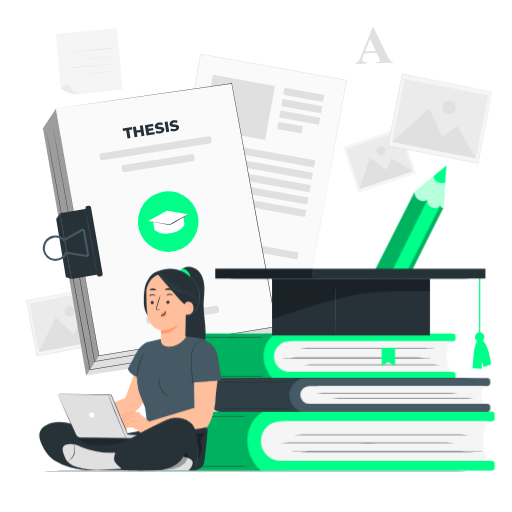
t = 0.00 s
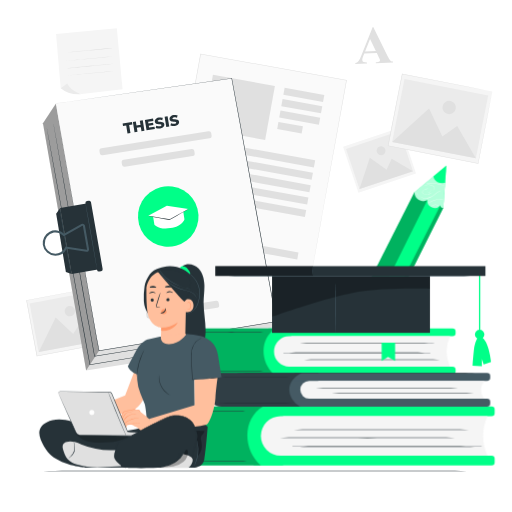
t = 0.38 s
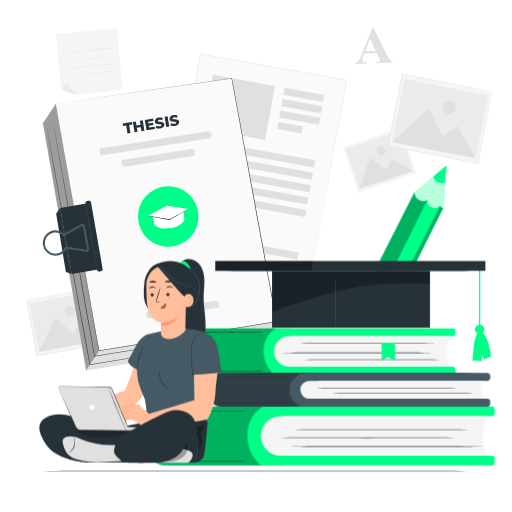
t = 1.13 s
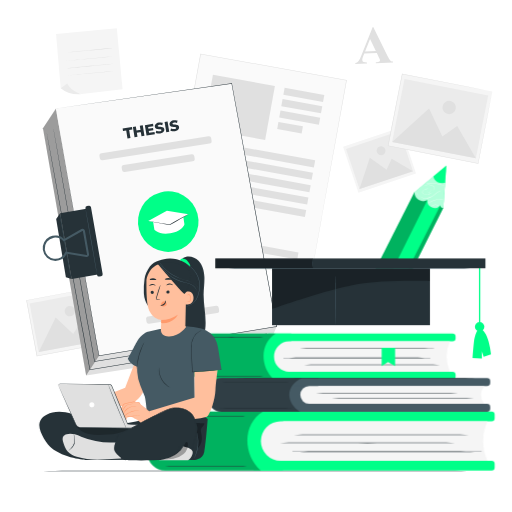
t = 1.50 s
t = 1.88 s: frame unchanged from t = 1.13 s, image omitted
t = 2.63 s: frame unchanged from t = 0.38 s, image omitted

The animated SVG that drew these frames (rendered in a browser with its animation timeline set to each time). Animation: 1 CSS @keyframes rule; one cycle of 3.00 s, repeats indefinitely.

<svg class="animated" id="freepik_stories-thesis" xmlns="http://www.w3.org/2000/svg" viewBox="0 0 500 500" version="1.1" xmlns:xlink="http://www.w3.org/1999/xlink" xmlns:svgjs="http://svgjs.com/svgjs"><style>svg#freepik_stories-thesis:not(.animated) .animable {opacity: 0;}svg#freepik_stories-thesis.animated #freepik--Thesis--inject-62 {animation: 1.5s Infinite  linear floating;animation-delay: 0s;}svg#freepik_stories-thesis.animated #freepik--Books--inject-62 {animation: 1.5s Infinite  linear floating;animation-delay: 0s;}svg#freepik_stories-thesis.animated #freepik--graduation-cap--inject-62 {animation: 3s Infinite  linear floating;animation-delay: 0s;}svg#freepik_stories-thesis.animated #freepik--Character--inject-62 {animation: 3s Infinite  linear floating;animation-delay: 0s;}            @keyframes floating {                0% {                    opacity: 1;                    transform: translateY(0px);                }                50% {                    transform: translateY(-10px);                }                100% {                    opacity: 1;                    transform: translateY(0px);                }            }        </style><g id="freepik--background-complete--inject-62" class="animable" style="transform-origin: 253.2px 187.16px;"><g id="ell0v24as8k3r"><rect x="30.42" y="286.45" width="69.22" height="55.34" style="fill: rgb(245, 245, 245); transform-origin: 65.03px 314.12px; transform: rotate(-10.6deg);" class="animable"></rect></g><path d="M94,280.56l-.33.08-1,.19-3.69.72-13.93,2.67L26,293.52l.19-.28c3,16.19,6.52,34.75,10.21,54.39h0l-.31-.22,68-12.68-.17.26c-3-16.38-5.52-29.95-7.27-39.46-.86-4.75-1.54-8.48-2-11-.23-1.27-.4-2.24-.52-2.92s-.17-1-.17-1,.08.32.2,1l.57,2.87c.49,2.55,1.2,6.26,2.11,11,1.81,9.53,4.39,23.14,7.51,39.56l.05.21-.22.05L36.14,348l-.26.05-.05-.27h0c-3.66-19.64-7.13-38.2-10.15-54.4l0-.23.24-.05L75.16,284l13.89-2.54,3.67-.66.93-.16Z" style="fill: rgb(224, 224, 224); transform-origin: 65.04px 314.305px;" id="el2ypu6o7svkw" class="animable"></path><g id="elnvbujd5wh1"><rect x="32.8" y="289.94" width="64.36" height="48.37" style="fill: rgb(235, 235, 235); transform-origin: 64.98px 314.125px; transform: rotate(-10.6deg);" class="animable"></rect></g><polygon points="37.8 343.82 54.37 310.13 71.51 326.06 78.95 314.44 101.06 331.99 37.8 343.82" style="fill: rgb(224, 224, 224); transform-origin: 69.43px 326.975px;" id="elhh6zv11wfde" class="animable"></polygon><path d="M73.19,302.87a5.07,5.07,0,1,1-5.92-4.05A5.07,5.07,0,0,1,73.19,302.87Z" style="fill: rgb(224, 224, 224); transform-origin: 68.2065px 303.803px;" id="el3poydvewgo6" class="animable"></path><g id="elufumzgzgvnf"><rect x="151.97" y="89.38" width="195.57" height="144.8" style="fill: rgb(250, 250, 250); transform-origin: 249.755px 161.78px; transform: rotate(-79.74deg);" class="animable"></rect></g><path d="M303.57,270.89s.05-.32.15-.92l.48-2.71c.42-2.38,1.05-5.9,1.86-10.47,1.65-9.16,4.05-22.54,7.09-39.48l25-138.9.2.28L195.9,52.92h0l.31-.22c-13,71.79-25.07,138.29-34.89,192.43l-.17-.25,103.53,18.86L293.41,269l7.56,1.4c1.71.31,2.6.49,2.6.49l-2.56-.44-7.53-1.34L264.75,264l-103.7-18.66-.21,0,0-.21c9.79-54.16,21.82-120.66,34.8-192.45l0-.26.27,0h0L338.45,78.21l.24.05,0,.23c-10.37,57-19.13,105.13-25.29,139l-7.2,39.4c-.84,4.55-1.48,8-1.92,10.42-.22,1.17-.38,2.06-.49,2.67Z" style="fill: rgb(224, 224, 224); transform-origin: 249.765px 161.655px;" id="el5escpdnk472" class="animable"></path><g id="eln8wst3c4huk"><rect x="202.69" y="78.04" width="61.48" height="53.56" style="fill: rgb(224, 224, 224); transform-origin: 233.43px 104.82px; transform: rotate(10.26deg);" class="animable"></rect></g><g id="elgfa534n459"><rect x="277.03" y="89.12" width="39.36" height="6.99" style="fill: rgb(224, 224, 224); transform-origin: 296.71px 92.615px; transform: rotate(10.26deg);" class="animable"></rect></g><g id="elrod28855yo"><rect x="195.71" y="146.52" width="112.34" height="6.99" style="fill: rgb(224, 224, 224); transform-origin: 251.88px 150.015px; transform: rotate(10.26deg);" class="animable"></rect></g><g id="eldt82dch1pi"><rect x="193.52" y="158.63" width="112.34" height="6.99" style="fill: rgb(224, 224, 224); transform-origin: 249.69px 162.125px; transform: rotate(10.26deg);" class="animable"></rect></g><g id="elcshh3nkwu5l"><rect x="191.33" y="170.73" width="112.34" height="6.99" style="fill: rgb(224, 224, 224); transform-origin: 247.5px 174.225px; transform: rotate(10.26deg);" class="animable"></rect></g><g id="eljzzu6id04lo"><rect x="189.13" y="182.84" width="112.34" height="6.99" style="fill: rgb(224, 224, 224); transform-origin: 245.3px 186.335px; transform: rotate(10.26deg);" class="animable"></rect></g><g id="el3xvscn8ijzc"><rect x="186.94" y="194.94" width="112.34" height="6.99" style="fill: rgb(224, 224, 224); transform-origin: 243.11px 198.435px; transform: rotate(10.26deg);" class="animable"></rect></g><g id="elg7qr909p4ni"><rect x="179.43" y="236.44" width="112.34" height="6.99" style="fill: rgb(224, 224, 224); transform-origin: 235.6px 239.935px; transform: rotate(10.26deg);" class="animable"></rect></g><g id="elw0ijko1s44"><rect x="185.16" y="202.53" width="61.67" height="6.99" style="fill: rgb(224, 224, 224); transform-origin: 215.995px 206.025px; transform: rotate(10.26deg);" class="animable"></rect></g><g id="elxsoxqzrwu1"><rect x="275.02" y="100.25" width="39.36" height="6.99" style="fill: rgb(224, 224, 224); transform-origin: 294.7px 103.745px; transform: rotate(10.26deg);" class="animable"></rect></g><g id="elj5mr6cq9whk"><rect x="273" y="111.38" width="39.36" height="6.99" style="fill: rgb(224, 224, 224); transform-origin: 292.68px 114.875px; transform: rotate(10.4077deg);" class="animable"></rect></g><g id="elkibptatv76q"><rect x="271.11" y="121.16" width="24.27" height="6.99" style="fill: rgb(224, 224, 224); transform-origin: 283.245px 124.655px; transform: rotate(10.26deg);" class="animable"></rect></g><path d="M368,51.76l-12.29.5-1.33,3.44a7.59,7.59,0,0,0-.6,2.83A2.32,2.32,0,0,0,355,60.64a10.09,10.09,0,0,0,3.44.47l0,1L347,62.53l0-1a5.17,5.17,0,0,0,3-1.68,20.43,20.43,0,0,0,2.77-5.36L364,26.27l.49,0,13.69,28q2,4,3.16,5a4,4,0,0,0,2.5.83l0,.94-16.83.68,0-.95.7,0a5.19,5.19,0,0,0,2.82-.68,1.34,1.34,0,0,0,.52-1.2,3.21,3.21,0,0,0-.19-.94c0-.15-.33-.79-.85-1.89Zm-.95-1.86-5.66-11.78-4.86,12.2Z" style="fill: rgb(224, 224, 224); transform-origin: 365.42px 44.4px;" id="eleycfekr1hhl" class="animable"></path><g id="elxwzz6eevcko"><rect x="341.04" y="132.61" width="59.26" height="47.38" style="fill: rgb(245, 245, 245); transform-origin: 370.67px 156.3px; transform: rotate(-18.47deg);" class="animable"></rect></g><g id="elejunbpiz6vq"><rect x="343.08" y="135.6" width="55.09" height="41.41" style="fill: rgb(235, 235, 235); transform-origin: 370.625px 156.305px; transform: rotate(-18.47deg);" class="animable"></rect></g><polygon points="351.06 184.67 361.16 154.16 377.56 165.66 382.5 154.93 403.31 167.22 351.06 184.67" style="fill: rgb(224, 224, 224); transform-origin: 377.185px 169.415px;" id="elzjuj9urv8ga" class="animable"></polygon><path d="M376.26,145.79a4.34,4.34,0,1,1-5.49-2.74A4.33,4.33,0,0,1,376.26,145.79Z" style="fill: rgb(224, 224, 224); transform-origin: 372.144px 147.165px;" id="elea0qcucf1j" class="animable"></path><g id="elfbsbcqtajha"><rect x="394.11" y="71.12" width="71.59" height="89.54" style="fill: rgb(245, 245, 245); transform-origin: 429.905px 115.89px; transform: rotate(-78.92deg);" class="animable"></rect></g><path d="M480.72,89.37l-.43-.07-1.24-.22-4.78-.91-18-3.46L392.8,72.4l.28-.19c-4.09,20.91-8.77,44.88-13.73,70.25h0l-.21-.32L467,159.41l-.26.17c4.19-21.14,7.66-38.67,10.09-50.92,1.23-6.13,2.19-10.94,2.85-14.23.33-1.64.58-2.89.76-3.76s.28-1.3.28-1.3-.07.43-.23,1.27-.39,2.1-.7,3.72c-.63,3.28-1.55,8.08-2.72,14.2-2.38,12.3-5.79,29.89-9.89,51.11l-.05.22-.21,0L379,142.68l-.26-.05.05-.26h0c5-25.36,9.69-49.33,13.79-70.24l.05-.24.23.05L456.47,84.5l17.92,3.58,4.73,1,1.2.25Z" style="fill: rgb(224, 224, 224); transform-origin: 429.73px 115.89px;" id="elwqr5e7jayvh" class="animable"></path><g id="el4upqwzngbgk"><rect x="398.56" y="74.26" width="62.57" height="83.25" style="fill: rgb(235, 235, 235); transform-origin: 429.845px 115.885px; transform: rotate(-78.92deg);" class="animable"></rect></g><polygon points="382.98 138.59 418.99 106.01 431.99 133.35 446.48 122.93 464.68 154.59 382.98 138.59" style="fill: rgb(224, 224, 224); transform-origin: 423.83px 130.3px;" id="el84xos6jbz14" class="animable"></polygon><path d="M445.09,106.26a6.56,6.56,0,1,1-5.18-7.69A6.55,6.55,0,0,1,445.09,106.26Z" style="fill: rgb(224, 224, 224); transform-origin: 438.651px 105.008px;" id="el8dobe5kxanc" class="animable"></path><polygon points="54.74 33.21 59.28 86.19 79.83 91.76 119.69 87.13 114.08 27.49 54.74 33.21" style="fill: rgb(245, 245, 245); transform-origin: 87.215px 59.625px;" id="elxmbor1qoulo" class="animable"></polygon><path d="M65.55,81.43l-6.26,4.76a22.73,22.73,0,0,0,8.17,4.54,32.74,32.74,0,0,0,12.37,1S70.34,90.12,65.55,81.43Z" style="fill: rgb(235, 235, 235); transform-origin: 69.56px 86.679px;" id="el9mrgdwcjiwc" class="animable"></path><path d="M109.28,47c0,.1-10.08,1.15-22.53,2.36s-22.57,2.11-22.58,2S74.25,50.18,86.71,49,109.27,46.87,109.28,47Z" style="fill: rgb(224, 224, 224); transform-origin: 86.725px 49.1786px;" id="elq9ix45hniy" class="animable"></path><path d="M109.87,55.12c0,.1-10.08,1.16-22.53,2.37s-22.57,2.1-22.58,2,10.08-1.16,22.54-2.37S109.86,55,109.87,55.12Z" style="fill: rgb(224, 224, 224); transform-origin: 87.315px 57.3035px;" id="eluzhy6lgp0oa" class="animable"></path><path d="M110.82,62.31c0,.1-10.08,1.16-22.53,2.36s-22.56,2.11-22.57,2,10.07-1.15,22.53-2.36S110.81,62.21,110.82,62.31Z" style="fill: rgb(224, 224, 224); transform-origin: 88.27px 64.4907px;" id="elfkfa70in4b4" class="animable"></path><path d="M111.45,69.26c0,.09-10.08,1.15-22.54,2.36s-22.56,2.11-22.57,2,10.08-1.16,22.54-2.36S111.44,69.16,111.45,69.26Z" style="fill: rgb(224, 224, 224); transform-origin: 88.895px 71.4408px;" id="el4r3wffv3u1o" class="animable"></path></g><g id="freepik--Floor--inject-62" class="animable" style="transform-origin: 249px 459.895px;"><path d="M484.39,459.9c0,.14-105.4.26-235.38.26s-235.4-.12-235.4-.26,105.37-.27,235.4-.27S484.39,459.75,484.39,459.9Z" style="fill: rgb(38, 50, 56); transform-origin: 249px 459.895px;" id="elrmqcc3rakei" class="animable"></path></g><g id="freepik--Thesis--inject-62" class="animable" style="transform-origin: 156.069px 224.035px;"><polygon points="41.94 125.35 84.1 366.77 261.88 338.86 270.12 318.95 222.02 95.72 55.38 105.66 41.94 125.35" style="fill: rgb(224, 224, 224); transform-origin: 156.03px 231.245px;" id="eljzsqfltt2x" class="animable"></polygon><g id="elej0l55dndyp"><polygon points="84.1 366.77 96.73 347.42 54.57 105.99 41.94 125.35 84.1 366.77" style="opacity: 0.3; transform-origin: 69.335px 236.38px;" class="animable"></polygon></g><polygon points="54.57 105.99 96.73 347.42 270.12 318.95 226.31 81.5 54.57 105.99" style="fill: rgb(250, 250, 250); transform-origin: 162.345px 214.46px;" id="elcv2am1vqj2e" class="animable"></polygon><path d="M54.57,106l171.71-24.7.21,0,0,.2C238.78,147.81,254,230,270.38,318.9l.05.27-.27.05-2.86.47-170.53,28-.24,0,0-.24C71.73,204.86,54.94,108.12,54.57,106c.37,2.13,17.36,98.83,42.4,241.38l-.28-.19,170.52-28,2.86-.47-.22.31c-16.38-88.91-31.52-171.1-43.75-237.46l.24.17Z" style="fill: rgb(38, 50, 56); transform-origin: 162.5px 214.495px;" id="elqzxn097dr6" class="animable"></path><g id="elffixqh2oom5"><circle cx="164.29" cy="216.42" r="29.55" style="fill: rgb(0, 255, 136); transform-origin: 164.29px 216.42px; transform: rotate(-82.43deg);" class="animable"></circle></g><path d="M150.74,224.18l-1.34-8.51L178.87,211l1.26,8s-1.8,6.88-13.72,8.76S150.74,224.18,150.74,224.18Z" style="fill: rgb(255, 255, 255); transform-origin: 164.765px 219.577px;" id="elvqctnkxz0il" class="animable"></path><polygon points="144.75 215.72 165.78 219.46 184.02 209.2 162.96 205.87 144.75 215.72" style="fill: rgb(255, 255, 255); transform-origin: 164.385px 212.665px;" id="eljeubisvn6e" class="animable"></polygon><g id="elngnv0xqjipp"><rect x="96.64" y="141.39" width="110.49" height="6.96" rx="2.35" style="fill: rgb(224, 224, 224); transform-origin: 151.885px 144.87px; transform: rotate(-8.98deg);" class="animable"></rect></g><g id="el5rnv05z2cyf"><rect x="118.57" y="155.76" width="71.79" height="6.96" rx="2.35" style="fill: rgb(224, 224, 224); transform-origin: 154.465px 159.24px; transform: rotate(-8.98deg);" class="animable"></rect></g><g id="elea8igge3zqv"><rect x="142.43" y="303.89" width="71.79" height="6.96" rx="2.35" style="fill: rgb(224, 224, 224); transform-origin: 178.325px 307.37px; transform: rotate(-8.98deg);" class="animable"></rect></g><path d="M261.19,325.66l-.84.16-2.48.43-9.59,1.6-35.61,5.84L92.37,353.24l-.26.05,0-.26c-1.68-9.55-3.45-19.55-5.25-29.74C77.18,268.54,68.46,219,62.15,183.11c-3.13-17.94-5.66-32.45-7.42-42.49-.86-5-1.53-8.91-2-11.56-.22-1.32-.39-2.32-.51-3s-.15-1-.15-1,.08.35.21,1,.31,1.69.55,3c.48,2.65,1.18,6.54,2.09,11.54,1.79,10,4.38,24.54,7.58,42.46,6.35,35.88,15.13,85.42,24.82,140.16,1.8,10.18,3.56,20.19,5.25,29.74l-.31-.22,120.34-19.38,35.63-5.68,9.6-1.51,2.49-.38Z" style="fill: rgb(38, 50, 56); transform-origin: 156.63px 239.175px;" id="el065fg93lcdce" class="animable"></path><path d="M248,334.74l-.79.16-2.34.41-9.06,1.54-33.68,5.62L87.83,361.39l-.26,0,0-.25L81,325.47c-9.79-54-18.65-102.85-25.07-138.23-3.18-17.68-5.76-32-7.54-41.9-.87-4.94-1.56-8.78-2-11.4-.22-1.29-.4-2.28-.51-3s-.16-1-.16-1,.08.33.21,1l.57,3c.48,2.61,1.2,6.44,2.12,11.37l7.7,41.87c6.46,35.38,15.38,84.23,25.23,138.2,2.22,12.23,4.4,24.2,6.49,35.71l-.3-.21,114.31-18.74,33.7-5.47,9.07-1.45,2.35-.36Z" style="fill: rgb(38, 50, 56); transform-origin: 146.86px 245.665px;" id="elijz7dseffw" class="animable"></path><polygon points="58.76 208.23 54.85 213.75 64.34 270.64 69.99 272.56 58.76 208.23" style="fill: rgb(38, 50, 56); transform-origin: 62.42px 240.395px;" id="el1wq464798f8k" class="animable"></polygon><g id="el8iiodxlz2v"><rect x="64.17" y="205.38" width="27.48" height="65.3" style="fill: rgb(38, 50, 56); transform-origin: 77.91px 238.03px; transform: rotate(-9.91deg);" class="animable"></rect></g><g id="elreksar94ig"><rect x="89.1" y="200.62" width="5.49" height="69.84" rx="1.85" style="fill: rgb(38, 50, 56); transform-origin: 91.845px 235.54px; transform: rotate(-9.9deg);" class="animable"></rect></g><path d="M54.08,254.77A12.42,12.42,0,0,1,41.82,244a12.4,12.4,0,0,1,20.79-10.69l16.9-9.6a2.32,2.32,0,0,1,3.43,1.62l4,22.89a2.31,2.31,0,0,1-2.65,2.69l-19.08-3a12.44,12.44,0,0,1-11.13,6.88Zm0-22.81a9.47,9.47,0,0,0-1.5.11,10.58,10.58,0,0,0-8.81,11.68,10.4,10.4,0,0,0,19.9,2.64l.3-.72L84.61,249a.28.28,0,0,0,.27-.09.31.31,0,0,0,.09-.27l-4-22.9a.32.32,0,0,0-.18-.23.32.32,0,0,0-.29,0L62.25,235.83l-.54-.57A10.43,10.43,0,0,0,54.11,232Z" style="fill: rgb(69, 90, 100); transform-origin: 64.3424px 239.099px;" id="el5taz451rgkc" class="animable"></path><path d="M94.68,267.75a3.53,3.53,0,0,1-.14-.64c-.09-.48-.2-1.09-.35-1.84-.3-1.67-.72-4-1.24-6.8-1-5.79-2.44-13.69-4-22.42s-2.89-16.65-3.89-22.46c-.47-2.82-.85-5.13-1.12-6.81-.12-.76-.21-1.38-.28-1.86a2.64,2.64,0,0,1-.06-.65,4.63,4.63,0,0,1,.16.63c.1.48.23,1.09.38,1.84.32,1.67.76,4,1.29,6.79,1.07,5.73,2.5,13.66,4,22.42s2.9,16.71,3.84,22.46c.48,2.88.84,5.21,1.08,6.82.11.81.21,1.43.25,1.87A2.66,2.66,0,0,1,94.68,267.75Z" style="fill: rgb(69, 90, 100); transform-origin: 89.1393px 236.01px;" id="elwtvsztaxi48" class="animable"></path><path d="M69.45,272.78a5.68,5.68,0,0,1-.14-.65c-.09-.47-.2-1.08-.34-1.84-.31-1.67-.73-4-1.25-6.79-1-5.8-2.44-13.7-4-22.43s-2.88-16.65-3.89-22.45c-.47-2.83-.85-5.14-1.12-6.81-.12-.77-.21-1.38-.28-1.86a2.71,2.71,0,0,1-.06-.66,3.68,3.68,0,0,1,.17.64c.09.48.22,1.09.37,1.84.32,1.67.76,4,1.29,6.78,1.07,5.74,2.5,13.66,4,22.43s2.9,16.7,3.85,22.45c.47,2.88.84,5.21,1.07,6.83.11.81.21,1.43.25,1.86A2.74,2.74,0,0,1,69.45,272.78Z" style="fill: rgb(69, 90, 100); transform-origin: 63.9093px 241.035px;" id="eluydrcgm22tp" class="animable"></path><path d="M184,209.2a10.26,10.26,0,0,1-1.38.89l-3.86,2.27c-3.28,1.9-7.83,4.49-12.87,7.33l-.09.05-.09,0-.21,0c-5.75-1-11-2-14.7-2.69l-4.45-.87a9.33,9.33,0,0,1-1.62-.4,12.11,12.11,0,0,1,1.66.19l4.47.71c3.78.62,9,1.52,14.74,2.54l.2,0-.18,0c5.05-2.83,9.63-5.37,13-7.19l3.95-2.12A8.63,8.63,0,0,1,184,209.2Z" style="fill: rgb(38, 50, 56); transform-origin: 164.365px 214.47px;" id="el261hpy1x9ts" class="animable"></path><text transform="matrix(0.99, -0.16, 0.16, 0.99, 121.26, 135.83)" style="font-size:14.684189796447754px;fill:#263238;font-family:Montserrat-ExtraBold, Montserrat;font-weight:800">THESIS</text></g><g id="freepik--Books--inject-62" class="animable" style="transform-origin: 313.485px 392.675px;"><path d="M199.18,325.79h85.26a0,0,0,0,1,0,0v44.74a0,0,0,0,1,0,0H199.18a17.65,17.65,0,0,1-17.65-17.65v-9.45a17.65,17.65,0,0,1,17.65-17.65Z" style="fill: rgb(0, 255, 136); transform-origin: 232.985px 348.155px;" id="elhhqdfnh1eeu" class="animable"></path><path d="M262.15,325.79H442a2.93,2.93,0,0,1,2.93,2.93v1.57a2.93,2.93,0,0,1-2.93,2.93H262.15a0,0,0,0,1,0,0v-7.43A0,0,0,0,1,262.15,325.79Z" style="fill: rgb(0, 255, 136); transform-origin: 353.54px 329.505px;" id="elaab04qqfihr" class="animable"></path><path d="M262.15,363.11H442a2.93,2.93,0,0,1,2.93,2.93v1.57a2.93,2.93,0,0,1-2.93,2.93H262.15a0,0,0,0,1,0,0v-7.43a0,0,0,0,1,0,0Z" style="fill: rgb(0, 255, 136); transform-origin: 353.54px 366.825px;" id="elkrov91n41rk" class="animable"></path><path d="M439.46,363.11H282.55a14.94,14.94,0,0,1-14.94-14.95h0a14.94,14.94,0,0,1,14.94-14.94H439.46A37,37,0,0,0,439.46,363.11Z" style="fill: rgb(245, 245, 245); transform-origin: 353.535px 348.165px;" id="elf0la4v8vrdq" class="animable"></path><g id="eluvfyut9mnyj"><path d="M267.61,370.54H199.53a18,18,0,0,1-18-18v-8.89a17.86,17.86,0,0,1,17.86-17.86h69.91C253.11,335.61,254.32,359.11,267.61,370.54Z" style="opacity: 0.3; transform-origin: 225.415px 348.165px;" class="animable"></path></g><path d="M420.4,349.55c0,.15-32.21.27-71.93.27s-71.93-.12-71.93-.27,32.2-.27,71.93-.27S420.4,349.4,420.4,349.55Z" style="fill: rgb(38, 50, 56); transform-origin: 348.47px 349.55px;" id="el8zfrou7t012" class="animable"></path><path d="M435.2,356.19c0,.15-32.21.27-71.93.27s-71.93-.12-71.93-.27,32.2-.26,71.93-.26S435.2,356.05,435.2,356.19Z" style="fill: rgb(38, 50, 56); transform-origin: 363.27px 356.195px;" id="elby8y8t0rp4" class="animable"></path><path d="M430.84,340.13c0,.15-32.21.27-71.93.27s-71.94-.12-71.94-.27,32.2-.27,71.94-.27S430.84,340,430.84,340.13Z" style="fill: rgb(38, 50, 56); transform-origin: 358.905px 340.13px;" id="el9lybq66a3n" class="animable"></path><path d="M259.73,367.4c0,.15-15.08.27-33.67.27s-33.67-.12-33.67-.27,15.07-.27,33.67-.27S259.73,367.25,259.73,367.4Z" style="fill: rgb(38, 50, 56); transform-origin: 226.06px 367.4px;" id="elb3h2720ww8" class="animable"></path><path d="M259.73,329.51c0,.15-15.08.27-33.67.27s-33.67-.12-33.67-.27,15.07-.27,33.67-.27S259.73,329.36,259.73,329.51Z" style="fill: rgb(38, 50, 56); transform-origin: 226.06px 329.51px;" id="elu7yt315t3th" class="animable"></path><path d="M161.54,401.94H276.43a0,0,0,0,1,0,0v57.62a0,0,0,0,1,0,0H161.54a17.65,17.65,0,0,1-17.65-17.65V419.59a17.65,17.65,0,0,1,17.65-17.65Z" style="fill: rgb(0, 255, 136); transform-origin: 210.16px 430.75px;" id="elxjv6gqew4a" class="animable"></path><path d="M247.72,401.94H480.15a2.93,2.93,0,0,1,2.93,2.93v3.71a2.93,2.93,0,0,1-2.93,2.93H247.72a0,0,0,0,1,0,0v-9.57A0,0,0,0,1,247.72,401.94Z" style="fill: rgb(0, 255, 136); transform-origin: 365.4px 406.725px;" id="elaad99l6yx5b" class="animable"></path><path d="M247.72,450H480.15a2.93,2.93,0,0,1,2.93,2.93v3.71a2.93,2.93,0,0,1-2.93,2.93H247.72a0,0,0,0,1,0,0V450A0,0,0,0,1,247.72,450Z" style="fill: rgb(0, 255, 136); transform-origin: 365.4px 454.785px;" id="elv2bqzhkubwf" class="animable"></path><path d="M476.06,450H274a19.25,19.25,0,0,1-19.24-19.25h0A19.24,19.24,0,0,1,274,411.51H476.06A47.59,47.59,0,0,0,476.06,450Z" style="fill: rgb(245, 245, 245); transform-origin: 365.41px 430.755px;" id="eliulkccf24tr" class="animable"></path><g id="elwdurws2nt7b"><path d="M254.74,459.56H161.31a17.41,17.41,0,0,1-17.41-17.42V420a18,18,0,0,1,18-18h95C236.07,414.58,237.63,444.85,254.74,459.56Z" style="opacity: 0.3; transform-origin: 200.4px 430.78px;" class="animable"></path></g><path d="M451.51,432.54c0,.15-41.48.27-92.63.27s-92.64-.12-92.64-.27,41.47-.27,92.64-.27S451.51,432.39,451.51,432.54Z" style="fill: rgb(38, 50, 56); transform-origin: 358.875px 432.54px;" id="elf4s4xjugj4m" class="animable"></path><path d="M470.58,441.09c0,.15-41.48.27-92.64.27s-92.64-.12-92.64-.27,41.47-.26,92.64-.26S470.58,441,470.58,441.09Z" style="fill: rgb(38, 50, 56); transform-origin: 377.94px 441.095px;" id="el3g3apdilgop" class="animable"></path><path d="M465,424.6c0,.15-41.47.27-92.63.27s-92.64-.12-92.64-.27,41.47-.27,92.64-.27S465,424.45,465,424.6Z" style="fill: rgb(38, 50, 56); transform-origin: 372.365px 424.6px;" id="elltuuhnvo01j" class="animable"></path><path d="M244.59,455.52c0,.15-19.41.27-43.36.27s-43.36-.12-43.36-.27,19.41-.26,43.36-.26S244.59,455.38,244.59,455.52Z" style="fill: rgb(38, 50, 56); transform-origin: 201.23px 455.525px;" id="elyhxmv35lz4b" class="animable"></path><path d="M244.59,406.73c0,.14-19.41.26-43.36.26s-43.36-.12-43.36-.26,19.41-.27,43.36-.27S244.59,406.58,244.59,406.73Z" style="fill: rgb(38, 50, 56); transform-origin: 201.23px 406.725px;" id="ell4x391c8arb" class="animable"></path><path d="M216.18,369.16h94.66a0,0,0,0,1,0,0v33a0,0,0,0,1,0,0H216.18a13,13,0,0,1-13-13v-7a13,13,0,0,1,13-13Z" style="fill: rgb(69, 90, 100); transform-origin: 257.01px 385.66px;" id="elouk9685klt" class="animable"></path><path d="M287.52,369.16H475.68a3.07,3.07,0,0,1,3.07,3.07v1.64a3.07,3.07,0,0,1-3.07,3.07H287.52a0,0,0,0,1,0,0v-7.77A0,0,0,0,1,287.52,369.16Z" style="fill: rgb(69, 90, 100); transform-origin: 383.135px 373.05px;" id="elfxkzovtq3q8" class="animable"></path><path d="M287.52,394.38H475.68a3.07,3.07,0,0,1,3.07,3.07v1.64a3.07,3.07,0,0,1-3.07,3.07H287.52a0,0,0,0,1,0,0v-7.77A0,0,0,0,1,287.52,394.38Z" style="fill: rgb(69, 90, 100); transform-origin: 383.135px 398.27px;" id="el577vfwlca3" class="animable"></path><path d="M473,394.38H302a8.73,8.73,0,0,1-8.73-8.72h0a8.73,8.73,0,0,1,8.73-8.73H473Q466.44,385.66,473,394.38Z" style="fill: rgb(245, 245, 245); transform-origin: 383.135px 385.655px;" id="eln7kzl06zfkg" class="animable"></path><g id="el7l1v2gdudbu"><path d="M293.22,402.15h-77a13.09,13.09,0,0,1-13.09-13.1v-6.52a13.36,13.36,0,0,1,13.36-13.37H295C278.05,376.4,279.32,393.73,293.22,402.15Z" style="opacity: 0.3; transform-origin: 249.065px 385.655px;" class="animable"></path></g><path d="M453.09,384.28c0,.15-33.7.27-75.26.27s-75.26-.12-75.26-.27,33.69-.26,75.26-.26S453.09,384.14,453.09,384.28Z" style="fill: rgb(38, 50, 56); transform-origin: 377.83px 384.285px;" id="elv17i44vyek" class="animable"></path><path d="M468.58,389c0,.15-33.7.27-75.26.27s-75.26-.12-75.26-.27,33.69-.27,75.26-.27S468.58,388.83,468.58,389Z" style="fill: rgb(38, 50, 56); transform-origin: 393.32px 389px;" id="elfhnpg8lv246" class="animable"></path><path d="M285,398.87c0,.15-15.77.27-35.23.27s-35.23-.12-35.23-.27,15.77-.27,35.23-.27S285,398.72,285,398.87Z" style="fill: rgb(38, 50, 56); transform-origin: 249.77px 398.87px;" id="el1ubiw3m96ti" class="animable"></path><path d="M285,373.05c0,.15-15.77.26-35.23.26s-35.23-.11-35.23-.26,15.77-.27,35.23-.27S285,372.9,285,373.05Z" style="fill: rgb(38, 50, 56); transform-origin: 249.77px 373.045px;" id="elgzwc918s16b" class="animable"></path><path d="M476.5,369.16c0,.15-57.87.27-129.23.27S218,369.31,218,369.16s57.85-.27,129.24-.27S476.5,369,476.5,369.16Z" style="fill: rgb(38, 50, 56); transform-origin: 347.25px 369.16px;" id="elmesavvo4bm" class="animable"></path><polygon points="372.73 339.64 372.73 357.56 378.94 353.58 385.86 357.56 385.86 339.64 372.73 339.64" style="fill: rgb(0, 255, 136); transform-origin: 379.295px 348.6px;" id="el3clvvte78so" class="animable"></polygon></g><g id="freepik--Pencil--inject-62" class="animable" style="transform-origin: 396.425px 228.46px;"><polygon points="435.84 161.77 404.57 187.82 357.01 281.78 386.66 295.18 432.92 203.03 435.84 161.77" style="fill: rgb(0, 255, 136); transform-origin: 396.425px 228.475px;" id="elqtrgxbpokli" class="animable"></polygon><g id="el343mlywk0xt"><g style="opacity: 0.7; transform-origin: 420.265px 182.421px;" class="animable"><path d="M432.92,203a2.42,2.42,0,0,1-3-2.42,7.24,7.24,0,0,1-12.72-5.13,8.44,8.44,0,0,1-12.43-7.86l31-25.85Z" style="fill: rgb(255, 255, 255); transform-origin: 420.265px 182.421px;" id="elvvr2yke9sig" class="animable"></path></g></g><path d="M423.26,172.25s.48,7.78,11.38,6.42l1.2-16.9Z" style="fill: rgb(0, 255, 136); transform-origin: 429.55px 170.3px;" id="elbti63iqr8pj" class="animable"></path><g id="eluc897v2yzd"><path d="M417.24,195.48l-45.85,92.29-14.38-6,47.56-94,.24-.2a8.15,8.15,0,0,0,.64,3.66,8.87,8.87,0,0,0,3.08,3.76,8.32,8.32,0,0,0,5.69,1.39A8.69,8.69,0,0,0,417.24,195.48Z" style="opacity: 0.3; transform-origin: 387.125px 237.67px;" class="animable"></path></g><g id="elxrfe45gmxcc"><path d="M430,200.61l-47.1,92.85,3.8,1.72L432.92,203a2.57,2.57,0,0,1-2.93-1.82A2.91,2.91,0,0,1,430,200.61Z" style="opacity: 0.3; transform-origin: 407.91px 247.895px;" class="animable"></path></g><path d="M417,186.52a.67.67,0,0,0-.16.41.88.88,0,0,0,.8.87,3.33,3.33,0,0,0,2-.56,2.11,2.11,0,0,0,.85-.94,1.39,1.39,0,0,0-.09-1.34,1.86,1.86,0,0,0-1.36-.69,6,6,0,0,0-1.73.1,9.35,9.35,0,0,0-3.57,1.39,2.38,2.38,0,0,0-1.1,1.63,2.13,2.13,0,0,0,.87,1.81,5.68,5.68,0,0,0,4.38.54A8.06,8.06,0,0,0,424,184a2.09,2.09,0,0,0-.46-1.8,3.81,3.81,0,0,0-1.54-1,11,11,0,0,0-3.29-.66,12.21,12.21,0,0,0-4.82.72c-.54.2-1,.39-1.23.52s-.42.2-.42.2a8.93,8.93,0,0,1,1.62-.81,12.13,12.13,0,0,1,4.85-.79,11.11,11.11,0,0,1,3.36.64,4,4,0,0,1,1.62,1.05,2.32,2.32,0,0,1,.52,2,8.35,8.35,0,0,1-8.64,6.09,4.16,4.16,0,0,1-2.19-.76,2.32,2.32,0,0,1-1-2,2.6,2.6,0,0,1,1.2-1.78,9.52,9.52,0,0,1,3.66-1.41,6.37,6.37,0,0,1,1.79-.08,2,2,0,0,1,1.46.77,1.56,1.56,0,0,1,.09,1.49,2.25,2.25,0,0,1-.91,1,3.37,3.37,0,0,1-2.05.53.93.93,0,0,1-.84-.95C416.83,186.6,417,186.51,417,186.52Z" style="fill: rgb(255, 255, 255); transform-origin: 418.25px 185.275px;" id="elt63s5epcsu" class="animable"></path><path d="M433.78,186s-.46-.07-1.28,0a8.92,8.92,0,0,0-3.36.9,22.78,22.78,0,0,0-4.32,2.88,19.41,19.41,0,0,1-5.44,3.38,11,11,0,0,1-6.36.24,10.72,10.72,0,0,1-4.57-2.52A10.59,10.59,0,0,1,406.3,188a7.26,7.26,0,0,1-.52-1.18,2.23,2.23,0,0,1,.15.29c.09.2.24.49.44.85a11.31,11.31,0,0,0,2.19,2.71,10.68,10.68,0,0,0,4.51,2.44,11,11,0,0,0,6.24-.26,19.49,19.49,0,0,0,5.38-3.32,21.65,21.65,0,0,1,4.38-2.86,8.52,8.52,0,0,1,3.42-.85A5.12,5.12,0,0,1,433.78,186Z" style="fill: rgb(255, 255, 255); transform-origin: 419.78px 189.789px;" id="elpnxn8z0lfr9" class="animable"></path><path d="M433.6,195.37a3.39,3.39,0,0,0-2.15-1,19.05,19.05,0,0,0-5.83.86,32.43,32.43,0,0,0-5.56,2.06c-.69.33-1.23.62-1.61.81a3.44,3.44,0,0,1-.59.3,4.67,4.67,0,0,1,.55-.37c.36-.22.9-.54,1.58-.88a28.31,28.31,0,0,1,5.57-2.14,27.83,27.83,0,0,1,3.22-.68,9.65,9.65,0,0,1,2.69-.11,3.3,3.3,0,0,1,1.68.68A2.26,2.26,0,0,1,433.6,195.37Z" style="fill: rgb(255, 255, 255); transform-origin: 425.73px 196.286px;" id="elepvqctpddl" class="animable"></path><path d="M420.62,202a6.51,6.51,0,0,1,1-.85,7.54,7.54,0,0,1,3-1.32,3.73,3.73,0,0,1,3.11.77,2.76,2.76,0,0,1,.63.77,1,1,0,0,1,.12.34,4.35,4.35,0,0,0-.85-1,3.72,3.72,0,0,0-3-.67,8.14,8.14,0,0,0-2.91,1.24A11.3,11.3,0,0,1,420.62,202Z" style="fill: rgb(255, 255, 255); transform-origin: 424.55px 200.877px;" id="el8u82j6tvlcp" class="animable"></path><path d="M434.6,180.35a.83.83,0,0,1-.15.13c-.1.07-.25.18-.46.31a2.26,2.26,0,0,1-.81.36,2.54,2.54,0,0,1-1.18-.07c-.85-.19-1.8-.62-2.87-1a22.3,22.3,0,0,0-3.56-.89,43.61,43.61,0,0,0-6.69-.45h-2a3.71,3.71,0,0,1-.75,0l.75-.06,2-.07a37.66,37.66,0,0,1,6.72.39,19.91,19.91,0,0,1,3.6.92c1.08.38,2,.82,2.84,1a2.18,2.18,0,0,0,1.91-.21A7.48,7.48,0,0,1,434.6,180.35Z" style="fill: rgb(255, 255, 255); transform-origin: 425.365px 179.89px;" id="eljhyc8l1z1f" class="animable"></path></g><g id="freepik--graduation-cap--inject-62" class="animable" style="transform-origin: 344.835px 311.225px;"><path d="M467.74,265.27v81.91a.65.65,0,0,0,1.29,0V265.27a.65.65,0,0,0-1.29,0Z" style="fill: rgb(0, 255, 136); transform-origin: 468.385px 306.225px;" id="elyljlarvaes8" class="animable"></path><path d="M473,329.13a4.62,4.62,0,1,1-4.62-4.62A4.62,4.62,0,0,1,473,329.13Z" style="fill: rgb(0, 255, 136); transform-origin: 468.38px 329.13px;" id="elxmliha897hh" class="animable"></path><path d="M467.1,331.52s-3.37,3.37-4.38,13.24-1.23,14.8-1.23,14.8l9.08.56v-7.06c0,.33,1.8,5.27,1.8,5.27l7.18-2.36S477,329.73,467.1,331.52Z" style="fill: rgb(0, 255, 136); transform-origin: 470.52px 345.776px;" id="eld0swx0wsoy" class="animable"></path><rect x="265.67" y="271.97" width="154.2" height="55.59" style="fill: rgb(38, 50, 56); transform-origin: 342.77px 299.765px;" id="elxg93rin2e8b" class="animable"></rect><rect x="210.28" y="262.41" width="263.75" height="9.57" style="fill: rgb(38, 50, 56); transform-origin: 342.155px 267.195px;" id="eltn53ck59txi" class="animable"></rect><g id="elhhecv288mse"><path d="M265.67,311.79s46.84-16.8,77.1-23,77.1-4.14,77.1-4.14V272H265.67Z" style="opacity: 0.3; transform-origin: 342.77px 291.895px;" class="animable"></path></g><g id="elwqesrsewy5g"><rect x="210.28" y="262.41" width="95.4" height="9.57" style="opacity: 0.3; transform-origin: 257.98px 267.195px;" class="animable"></rect></g><path d="M472.12,272c0,.15-58.65.27-131,.27s-131-.12-131-.27,58.63-.26,131-.26S472.12,271.83,472.12,272Z" style="fill: rgb(69, 90, 100); transform-origin: 341.12px 272.005px;" id="elr6mcqtmwd3" class="animable"></path><path d="M305.53,272.05a43.88,43.88,0,0,1,0-9.72,45.55,45.55,0,0,1,0,9.72Z" style="fill: rgb(69, 90, 100); transform-origin: 305.525px 267.19px;" id="elccqe6eegmf" class="animable"></path><path d="M327.52,327.57c-.14,0-.26-10.85-.26-24.23s.12-24.22.26-24.22.27,10.84.27,24.22S327.67,327.57,327.52,327.57Z" style="fill: rgb(69, 90, 100); transform-origin: 327.525px 303.345px;" id="elrqil0w8xfwj" class="animable"></path></g><g id="freepik--Character--inject-62" class="animable" style="transform-origin: 127.317px 360.152px;"><path d="M104.45,395.84l17.73-7.16,13.54-35.37,18.05,9.3s-1.74,3.49-5.47,12.14c-1.45,3.33-6.22,12.64-8.16,17.17a23.86,23.86,0,0,1-21.27,14.45l-16.64.43Z" style="fill: rgb(255, 191, 157); transform-origin: 128px 380.055px;" id="el6vxti83lort" class="animable"></path><path d="M95.64,389,93,386.18a3,3,0,0,0-1.73-.49l-8.48.26a5.3,5.3,0,0,0-3.93,2.38l-3.09,5.25s-2.07,3.59-1.81,4.47a1.55,1.55,0,0,0,1.79,1.05s.3,1.66.85,2a2.64,2.64,0,0,0,2.07.13,1.73,1.73,0,0,0,1.67,1,2.57,2.57,0,0,0,.44-.08c1-.31,1.46-2.26,1.46-2.26l4.3-.79s6.18,4.13,8.36,6.83,7.88.64,7.88.64l2.13-10.2Z" style="fill: rgb(255, 191, 157); transform-origin: 89.4237px 396.505px;" id="elknhl6s4xr1" class="animable"></path><path d="M89.39,390.21a7,7,0,0,1-1.86.31c-1.17.13-2.82.18-4.69.42l.2-.15a17,17,0,0,1-1.1,2,22.82,22.82,0,0,1-4.08,4.83,7.83,7.83,0,0,1-2.13,1.52c0-.07.75-.67,1.87-1.8a28.14,28.14,0,0,0,3.89-4.83c.41-.67.78-1.33,1.09-2l.06-.13.14,0c1.91-.21,3.56-.19,4.73-.23A9.08,9.08,0,0,1,89.39,390.21Z" style="fill: rgb(255, 154, 108); transform-origin: 82.56px 394.633px;" id="elj36gwdp6j2" class="animable"></path><path d="M89.58,394.26a4.22,4.22,0,0,1-1.6.42,12.19,12.19,0,0,1-4.15-.14l.31-.17a16,16,0,0,1-.62,1.54,13.29,13.29,0,0,1-3.19,4.19,5.42,5.42,0,0,1-1.82,1.19,20.12,20.12,0,0,1,1.56-1.47,14.85,14.85,0,0,0,3-4.15,13.89,13.89,0,0,0,.61-1.47l.08-.22.22,0A20.84,20.84,0,0,0,89.58,394.26Z" style="fill: rgb(255, 154, 108); transform-origin: 84.045px 397.635px;" id="elign9ne1u4d" class="animable"></path><path d="M100.36,396.35l-7.57-3.52a8.13,8.13,0,0,0-3.3-1A7.87,7.87,0,0,0,86,393l-4.08,2.1c-.22.12-.46.26-.53.49s.12.63.35.86a6,6,0,0,0,7.88.32,16.19,16.19,0,0,0,2.55,5,5.54,5.54,0,0,0,5,2.13" style="fill: rgb(255, 191, 157); transform-origin: 90.8676px 397.882px;" id="elcrt4l8310rs" class="animable"></path><path d="M97.15,404a.63.63,0,0,1-.2.06,2.75,2.75,0,0,1-.62.08,4.85,4.85,0,0,1-2.28-.56,7.14,7.14,0,0,1-2.68-2.44,19.91,19.91,0,0,1-2-4.22l.38.09a6,6,0,0,1-4.41,1.38,6.27,6.27,0,0,1-2.46-.69,5.71,5.71,0,0,1-1.09-.75,3.33,3.33,0,0,1-.49-.5,1,1,0,0,1-.21-.83.9.9,0,0,1,.45-.56c.18-.11.33-.18.49-.27l.94-.48,1.85-1a16.77,16.77,0,0,1,3.65-1.59,5.6,5.6,0,0,1,3.59.55c1,.46,2,.92,2.8,1.33l4,2a10.92,10.92,0,0,1,1.45.79,9.92,9.92,0,0,1-1.54-.6l-4.1-1.81-2.82-1.26a5.11,5.11,0,0,0-3.3-.47,16.58,16.58,0,0,0-3.52,1.57l-1.84,1-.94.49c-.32.16-.66.32-.68.48s.23.55.54.8a5.12,5.12,0,0,0,1,.68,5.86,5.86,0,0,0,2.25.64,5.59,5.59,0,0,0,4.06-1.22l.26-.22.11.32a20.52,20.52,0,0,0,1.87,4.17,7,7,0,0,0,2.48,2.41A5.48,5.48,0,0,0,97.15,404Z" style="fill: rgb(255, 154, 108); transform-origin: 90.6906px 397.886px;" id="elgmdkegkc0q" class="animable"></path><path d="M198.8,297.27c.07-5.68,1-11.34.74-17s-1.71-11.59-5.67-15.66S183,259,178.4,262.25l-1,4.84c1.82,21.9,1.58,44.15,3.4,66.05.24,2.88,2.57,5.49,3.88,8.06s3.94,4.7,6.82,4.52c3.77-.23,6.24-4.05,7.41-7.65C203.21,325.06,198.63,311,198.8,297.27Z" style="fill: rgb(38, 50, 56); transform-origin: 189.078px 303.113px;" id="elgdlahpauat9" class="animable"></path><path d="M185.14,267.82a16,16,0,0,0-2.89-3.91,5.41,5.41,0,0,0-4.47-1.5,2.25,2.25,0,0,0-1.77,1.3c-.25.72.29,1.69,1.05,1.62l.16.14q2.55,2.26,5.19,4.41a4.4,4.4,0,0,0,1.45.9,1.53,1.53,0,0,0,1.59-.34C186.08,269.74,185.62,268.63,185.14,267.82Z" style="fill: rgb(0, 255, 136); transform-origin: 180.852px 266.619px;" id="elpeay0934fzb" class="animable"></path><path d="M188.35,273.4c-5.66-6.92-13.26-10.91-22.2-11-5-.09-7.13,1-10.76,1.94a16,16,0,0,0-9.08,6c-2.57,3.65-4.73,7.74-5.22,12.19a74.25,74.25,0,0,0-.65,13.73,25,25,0,0,0,4.28,12.89l11.64,2c6.43.22,12.95.43,19.22-1s12.35-4.84,15.7-10.33C195.94,292.14,194,280.31,188.35,273.4Z" style="fill: rgb(38, 50, 56); transform-origin: 167.128px 286.851px;" id="el9kjyy6989hm" class="animable"></path><path d="M178,273.32l-15.52-6.17-4.06.47c-9.12,0-15.42,10.1-15.48,17.48-.06,8.22.18,18.24,1.48,24.29,2.63,12.17,13,13.18,13,13.18s-.21,6.49-.29,10.57l23.77-1.71,1.19-53.94A4.32,4.32,0,0,0,178,273.32Z" style="fill: rgb(255, 191, 157); transform-origin: 162.511px 300.145px;" id="el49w3xnl7fx" class="animable"></path><path d="M162.67,306.54a2.58,2.58,0,0,0-.9-1.59,2.65,2.65,0,0,0-3.21-.19,3.56,3.56,0,0,0-1.35,3.33h0a3.23,3.23,0,0,0,2.31,1.34,3.09,3.09,0,0,0,.43,0,2.83,2.83,0,0,0,2-.77A2.58,2.58,0,0,0,162.67,306.54Z" style="fill: rgb(255, 154, 108); transform-origin: 159.931px 306.873px;" id="el4b4f78rxd5j" class="animable"></path><path d="M147.05,295.49a1.57,1.57,0,0,0,1.6,1.51,1.52,1.52,0,0,0,1.55-1.51,1.59,1.59,0,0,0-1.61-1.51A1.51,1.51,0,0,0,147.05,295.49Z" style="fill: rgb(38, 50, 56); transform-origin: 148.625px 295.49px;" id="elg0fma0f9vv" class="animable"></path><path d="M145.72,289.21c.2.19,1.35-.75,3-.84s3,.69,3.16.47-.14-.46-.7-.82a4.32,4.32,0,0,0-2.54-.63,4.16,4.16,0,0,0-2.41.92C145.77,288.74,145.61,289.12,145.72,289.21Z" style="fill: rgb(38, 50, 56); transform-origin: 148.805px 288.308px;" id="elg04mkfd5v8r" class="animable"></path><path d="M156.6,302.5a10.67,10.67,0,0,0-2.78-.35c-.43,0-.85-.08-.94-.38a2.28,2.28,0,0,1,.22-1.29c.35-1.07.72-2.19,1.1-3.37,1.52-4.78,2.6-8.71,2.4-8.77s-1.58,3.77-3.1,8.56l-1,3.38a2.47,2.47,0,0,0-.13,1.71,1.06,1.06,0,0,0,.74.59,2.86,2.86,0,0,0,.74.06A11.7,11.7,0,0,0,156.6,302.5Z" style="fill: rgb(38, 50, 56); transform-origin: 154.449px 295.503px;" id="eluglfoz9e5kc" class="animable"></path><path d="M157.4,322.56a31.26,31.26,0,0,0,16.2-5.29s-3.91,8.75-16.26,8.28Z" style="fill: rgb(255, 154, 108); transform-origin: 165.47px 321.419px;" id="el9g1lu3jqw7b" class="animable"></path><path d="M161.65,303.39c-.27,0-.18,1.84-1.68,3.23s-3.47,1.3-3.47,1.56.46.33,1.28.31a4.57,4.57,0,0,0,2.91-1.2,4,4,0,0,0,1.29-2.7C162,303.82,161.78,303.38,161.65,303.39Z" style="fill: rgb(38, 50, 56); transform-origin: 159.241px 305.942px;" id="el74ovjlrqkdr" class="animable"></path><path d="M146.29,283.28c.31.39,1.59.05,3.11.09s2.8.37,3.12,0c.14-.19-.05-.58-.6-1a4.52,4.52,0,0,0-2.5-.73,4.61,4.61,0,0,0-2.52.67C146.35,282.69,146.16,283.08,146.29,283.28Z" style="fill: rgb(38, 50, 56); transform-origin: 149.407px 282.591px;" id="elrgbn778m5t" class="animable"></path><path d="M165.54,295.07a1.58,1.58,0,0,1-1.5,1.61,1.51,1.51,0,0,1-1.65-1.39,1.59,1.59,0,0,1,1.49-1.62A1.52,1.52,0,0,1,165.54,295.07Z" style="fill: rgb(38, 50, 56); transform-origin: 163.965px 295.175px;" id="elar6l3rpwlqq" class="animable"></path><path d="M168.64,288.55c-.19.21-1.4-.65-3.1-.62s-2.92.91-3.11.7.1-.46.64-.87a4.29,4.29,0,0,1,2.48-.81,4.14,4.14,0,0,1,2.47.75C168.55,288.09,168.74,288.46,168.64,288.55Z" style="fill: rgb(38, 50, 56); transform-origin: 165.519px 287.806px;" id="elyryv4qmeioj" class="animable"></path><path d="M167.62,283.13c-.32.39-1.64,0-3.21,0s-2.91.31-3.22-.09c-.14-.19.07-.58.64-1a4.9,4.9,0,0,1,2.61-.67,4.7,4.7,0,0,1,2.57.73C167.58,282.54,167.77,282.94,167.62,283.13Z" style="fill: rgb(38, 50, 56); transform-origin: 164.409px 282.336px;" id="elu749yhk3ugg" class="animable"></path><path d="M180,298.11c0-.91.89-3.12,1.79-3.31,2.39-.51,6.74-.56,7.12,5.56.52,8.37-8,7.16-8,6.92S180.15,301.27,180,298.11Z" style="fill: rgb(255, 191, 157); transform-origin: 184.466px 301.035px;" id="elcy9c8qzerw" class="animable"></path><path d="M183,304.08s.15.1.4.19a1.46,1.46,0,0,0,1.1,0c.86-.38,1.52-1.83,1.47-3.34a4.83,4.83,0,0,0-.54-2.06,1.67,1.67,0,0,0-1.17-1.05.74.74,0,0,0-.83.45c-.1.24,0,.41-.08.42s-.19-.13-.14-.48a.9.9,0,0,1,.3-.54,1.05,1.05,0,0,1,.79-.26,2,2,0,0,1,1.6,1.2,5,5,0,0,1,.65,2.3c.05,1.69-.72,3.32-1.9,3.74a1.58,1.58,0,0,1-1.35-.13C183,304.29,183,304.1,183,304.08Z" style="fill: rgb(255, 154, 108); transform-origin: 184.776px 301.075px;" id="eluao6xtofmab" class="animable"></path><path d="M182.11,294.82,180,297c-9.18-8.79-27.12-30.79-26.11-29.48A26.62,26.62,0,0,1,167,266.13c6.83,1.16,19.77,4.58,19.57,12.63S182.11,294.82,182.11,294.82Z" style="fill: rgb(38, 50, 56); transform-origin: 170.211px 281.426px;" id="el9crfeu6atwa" class="animable"></path><path d="M194.27,293a2.48,2.48,0,0,0-.13-.48,8.5,8.5,0,0,0-.57-1.32,12.19,12.19,0,0,0-3.5-3.93,22.74,22.74,0,0,0-7-3.39c-2.8-.91-5.95-1.62-9.05-3a40.86,40.86,0,0,1-8.26-4.63,42.63,42.63,0,0,1-5.84-5.1,45.41,45.41,0,0,1-3.37-4l-.84-1.16a2.58,2.58,0,0,0-.32-.39,2.85,2.85,0,0,0,.25.44c.17.28.42.69.77,1.2a38.45,38.45,0,0,0,3.29,4.12,40.32,40.32,0,0,0,14.16,9.92,94.67,94.67,0,0,0,9.09,2.93,23,23,0,0,1,7,3.25,12.64,12.64,0,0,1,3.53,3.77C194,292.32,194.22,293,194.27,293Z" style="fill: rgb(69, 90, 100); transform-origin: 174.83px 279.3px;" id="elk7e5gze8tkq" class="animable"></path><path d="M191.83,294.29a4.32,4.32,0,0,0-.32-1.83,8.58,8.58,0,0,0-3.15-3.94,18.87,18.87,0,0,0-7-2.73,41.29,41.29,0,0,1-8.67-2.76,36.68,36.68,0,0,1-7.74-4.77,38.67,38.67,0,0,1-5.3-5.21,39.14,39.14,0,0,1-3-4.07l-.71-1.17a1.9,1.9,0,0,0-.27-.39,3.14,3.14,0,0,0,.2.43l.64,1.22a34.86,34.86,0,0,0,2.86,4.17,36.66,36.66,0,0,0,5.29,5.33,36.12,36.12,0,0,0,7.81,4.85,39.83,39.83,0,0,0,8.76,2.75,19,19,0,0,1,6.9,2.6,8.62,8.62,0,0,1,3.16,3.75A10.07,10.07,0,0,1,191.83,294.29Z" style="fill: rgb(69, 90, 100); transform-origin: 173.752px 280.855px;" id="eld1akak3nqc" class="animable"></path><path d="M181.83,309c0-.06.71-.15,1.95-.48a11.87,11.87,0,0,0,4.68-2.61,16.74,16.74,0,0,0,4.35-6.66,29.47,29.47,0,0,0,1.82-9.65,24.84,24.84,0,0,0-.41-5.08,23.48,23.48,0,0,0-5.72-11.28,37.55,37.55,0,0,0-5.62-4.89s.17.06.47.24.73.42,1.26.8a25.48,25.48,0,0,1,4.18,3.59,23.7,23.7,0,0,1,4.51,6.81,24.31,24.31,0,0,1,1.45,4.63,25.27,25.27,0,0,1,.43,5.19,29.17,29.17,0,0,1-1.89,9.82,16.89,16.89,0,0,1-4.57,6.77,11.68,11.68,0,0,1-4.88,2.53,11.89,11.89,0,0,1-1.49.24A3.34,3.34,0,0,1,181.83,309Z" style="fill: rgb(69, 90, 100); transform-origin: 188.508px 288.675px;" id="elb1wlybhkwqr" class="animable"></path><path d="M192.48,411.91,143,419.1c-18.59,5.26-38.17,6.8-58.64,5l74.47,34.74,29.9.46s9.1,0,10.69-7.94,3.36-32.12,3.36-32.12S196.87,414.12,192.48,411.91Z" style="fill: rgb(38, 50, 56); transform-origin: 143.57px 435.605px;" id="elpzfwameifcl" class="animable"></path><g id="elbf2meobhalc"><g style="opacity: 0.3; transform-origin: 195.391px 435.4px;" class="animable"><path d="M192.33,432.74a71.66,71.66,0,0,1,.88,15,14.85,14.85,0,0,0,3.66-12.5c-.43-2.44-1.45-5.13-.17-7.26.86-1.43,3.13-3.07,2.8-4.7,0,0-2,0-3.79-.07-1.45-.06-4.46-.15-4.46-.15a16,16,0,0,1,.8,9.83" id="elgwcwd9ocstm" class="animable" style="transform-origin: 195.391px 435.4px;"></path></g></g><polygon points="157.21 331.1 181.25 328.5 185.65 332.5 168.49 342.6 160.92 346.52 153.44 344.25 151.07 339.79 157.21 331.1" style="fill: rgb(255, 191, 157); transform-origin: 168.36px 337.51px;" id="el7foq3x1hw7b" class="animable"></polygon><path d="M124.8,360.37s7.54-14.46,9.4-17.62c3.18-5.39,9.12-8.44,9.12-8.44l13.89-3.21s-1.44,7,7.2,7.44c11,.61,17.83-9.93,17.83-9.93s12.54,1.29,16,2.74,13.26,5.56,14.7,18.58l3.36,21.27-26.5,2,.36,28.32-11.26,9.21s-32.33,11.13-34.4,11.86c-1,.35-.74-13.39-3.05-25.17l-4.36-10.59A41.07,41.07,0,0,1,134,373.53c-.17-3-.09-5.3-.09-5.3S127.11,365.9,124.8,360.37Z" style="fill: rgb(69, 90, 100); transform-origin: 170.55px 375.603px;" id="elmnsp9culoz" class="animable"></path><path d="M145.68,411.49l44.43-13.33-.31-24.94,22.62-1.72s-1.8,12.92-2.07,19.54c-.38,9.53-5,22.85-8,25.67s-57.82,5.9-57.82,5.9Z" style="fill: rgb(255, 191, 157); transform-origin: 178.475px 397.055px;" id="el30pneppuil3" class="animable"></path><path d="M120.48,419.33a1.75,1.75,0,0,0,2.19.73c1-.4.73-2.42.73-2.42l4.73-1.16s6.53,3.54,9,6,7.9-.11,7.9-.11L146.16,412l-9.43-7.29s.58.44-.15-1-3.45-.66-3.45-.66c-.48-.71-2.31-.83-2.31-.83l-7.67,1.49a5.31,5.31,0,0,0-3.68,2.73l-2.87,5.43s-1.44,3.86-1.09,4.71a1.56,1.56,0,0,0,1.88.88s.57,2.42,1.22,2.45a5.15,5.15,0,0,0,1.87-.61Z" style="fill: rgb(255, 191, 157); transform-origin: 130.808px 412.883px;" id="eldqtlv2k42z" class="animable"></path><path d="M136.37,410.73c0,.08-1,.06-2.68.26a23.83,23.83,0,0,0-6.22,1.67,22.62,22.62,0,0,0-3.15,1.65c-.89.59-1.83,1.1-2.08,1.81a.94.94,0,0,0,.16.91,1.33,1.33,0,0,0,.62.45c.42.13.67,0,.69,0s-.23.23-.74.14a1.47,1.47,0,0,1-.78-.46,1.24,1.24,0,0,1-.28-1.2,2.48,2.48,0,0,1,.88-1.16c.4-.31.82-.62,1.29-.93a20.39,20.39,0,0,1,9.57-3.27A8.46,8.46,0,0,1,136.37,410.73Z" style="fill: rgb(255, 154, 108); transform-origin: 129.114px 414.093px;" id="elk9cjacyk3z" class="animable"></path><path d="M137.3,415.62c0,.14-3.16.26-7,.78s-6.92,1.24-7,1.1a7.86,7.86,0,0,1,2-.65,43.53,43.53,0,0,1,4.92-.94,44,44,0,0,1,5-.39A7.64,7.64,0,0,1,137.3,415.62Z" style="fill: rgb(255, 154, 108); transform-origin: 130.3px 416.504px;" id="el2ysd2nb4lsp" class="animable"></path><path d="M120.51,419.13a4,4,0,0,1-.16-.81,20,20,0,0,1-.18-2.27,9.93,9.93,0,0,1,.1-1.58,4.7,4.7,0,0,1,.63-1.74,10.54,10.54,0,0,1,2.66-3.2,14.69,14.69,0,0,1,3.56-2.15,13.46,13.46,0,0,1,3.3-.77c1-.11,1.72-.14,2.26-.17a2.85,2.85,0,0,1,.83,0,25.51,25.51,0,0,1-3,.5,14.64,14.64,0,0,0-3.18.84,14.94,14.94,0,0,0-3.42,2.12,10.86,10.86,0,0,0-2.58,3,6,6,0,0,0-.77,3.11C120.48,417.94,120.62,419.13,120.51,419.13Z" style="fill: rgb(255, 154, 108); transform-origin: 126.839px 412.77px;" id="elbwyldz4yfan" class="animable"></path><path d="M130.6,404.24c0,.08-1.15.2-3,.55s-4.6.76-6,3.34a26.52,26.52,0,0,0-3.43,6.37,15.63,15.63,0,0,0-.51,2.95,2,2,0,0,1-.11-.82,7.57,7.57,0,0,1,.28-2.23,23,23,0,0,1,3.36-6.55,8.1,8.1,0,0,1,1.39-1.63,5.34,5.34,0,0,1,1.75-1,16.61,16.61,0,0,1,3.24-.77A12.16,12.16,0,0,1,130.6,404.24Z" style="fill: rgb(255, 154, 108); transform-origin: 124.072px 410.835px;" id="eljxstsf4wduf" class="animable"></path><path d="M135.27,421a3.08,3.08,0,0,1-.49-.32l-1.37-.93a54.63,54.63,0,0,0-5.36-3.11h.11l-4.72,1.19.15-.22a5.17,5.17,0,0,1,0,1.18,2.2,2.2,0,0,1-.45,1.19,1.17,1.17,0,0,1-.61.34,1.68,1.68,0,0,1-.67.09,2,2,0,0,1-1.25-.56,3,3,0,0,1-.23-.27l0-.07,0,0v0h0l.28.08h0l-.15.07a5.46,5.46,0,0,1-.6.27,6,6,0,0,1-.64.21,2,2,0,0,1-.35.07.84.84,0,0,1-.45-.05,1.38,1.38,0,0,1-.52-.6,5.24,5.24,0,0,1-.29-.64,9.77,9.77,0,0,1-.41-1.33l.29.17a1.81,1.81,0,0,1-1.83-.47,1.47,1.47,0,0,1-.4-.94,4.83,4.83,0,0,1,.09-.94,25.58,25.58,0,0,1,1.06-3.54v0h0l1.53-2.9,1-1.83a10,10,0,0,1,1.08-1.79,5.28,5.28,0,0,1,1.65-1.29,6.77,6.77,0,0,1,1.94-.56l7.22-1.39h.06a6.31,6.31,0,0,1,1.31.24,2.19,2.19,0,0,1,1.17.69l-.28-.06a2.7,2.7,0,0,1,2.5-.06,3.21,3.21,0,0,1,1.38,1.86l-.07-.09,6.5,5,1.75,1.38a4.58,4.58,0,0,1,.59.51,4,4,0,0,1-.65-.42l-1.81-1.31-6.6-4.86-.05,0,0-.07a2.76,2.76,0,0,0-1.21-1.61,2.27,2.27,0,0,0-2.1.07l-.17.08-.11-.14a1.83,1.83,0,0,0-.94-.52,6.23,6.23,0,0,0-1.22-.21h.06l-7.22,1.42a6.17,6.17,0,0,0-1.82.53,4.62,4.62,0,0,0-1.48,1.16,9.21,9.21,0,0,0-1,1.71l-1,1.83c-.53,1-1,2-1.53,2.9v0a26.14,26.14,0,0,0-1,3.46,4.2,4.2,0,0,0-.09.83,1,1,0,0,0,.28.64,1.35,1.35,0,0,0,1.34.34l.24-.06,0,.23c.11.43.24.87.39,1.28a2.42,2.42,0,0,0,.58,1,.35.35,0,0,0,.2,0l.29-.06a3.37,3.37,0,0,0,.59-.19c.19-.07.38-.16.57-.25l.14-.06h0l.29.08h0v0l0,0,0,.05a1.92,1.92,0,0,0,.18.22,1.43,1.43,0,0,0,1.49.38.77.77,0,0,0,.42-.22,3,3,0,0,0,.37-2v-.18l.16,0,4.74-1.12h.06l0,0a45,45,0,0,1,5.31,3.25c.59.43,1,.77,1.33,1A3.57,3.57,0,0,1,135.27,421Z" style="fill: rgb(255, 154, 108); transform-origin: 130.55px 411.555px;" id="ele33dzcf1n1" class="animable"></path><path d="M112.17,427.42s-31.35-9.85-41.19-13c-17-5.5-28.06.06-31.56,6.12-4.54,7.87,6.35,23.22,10.55,26.75,12.43,10.45,33.74,11.86,33.74,11.86h0l76.62-.14L138,428.63Z" style="fill: rgb(38, 50, 56); transform-origin: 99.3317px 435.659px;" id="el7qvmf2lql9y" class="animable"></path><path d="M116.87,441.64a76.36,76.36,0,0,1-37.61-5.12A49,49,0,0,0,73,434.19a18.52,18.52,0,0,0-6.47-.46,6.42,6.42,0,0,0-4.56,2.07c-1.53,2-.75,4.88.1,7.26,1,2.8,2,5.66,4,7.9,2.27,2.61,5.57,4.11,8.88,5.15,6.47,2,13.3,2.63,20.08,2.89l23.28-1.27Z" style="fill: rgb(224, 224, 224); transform-origin: 89.7043px 446.314px;" id="elx5dzcqlqzdi" class="animable"></path><path d="M71.91,434.2a2.05,2.05,0,0,1,.35.63,9.48,9.48,0,0,1,.62,1.86,12,12,0,0,1-3.8,11.81,10.84,10.84,0,0,1-1.58,1.15c-.41.23-.64.33-.66.3s.84-.58,2-1.71a12.65,12.65,0,0,0,3.69-11.48C72.25,435.16,71.83,434.23,71.91,434.2Z" style="fill: rgb(38, 50, 56); transform-origin: 70.0205px 442.078px;" id="el0k55m9gh4dqo" class="animable"></path><path d="M192.19,425.5c-1.82-5.16-2.12-12.74-13.35-16.38s-19.71,3.34-25.48,5.76-37.3,19.72-37.3,19.72-5.94,10.59-4.25,15.27,9.37,9.3,9.37,9.3h35.27c9.1,0,26-.31,26-.31a103.68,103.68,0,0,0,6.07-11.52l.3-1.52C188.85,444.61,194,430.66,192.19,425.5Z" style="fill: rgb(38, 50, 56); transform-origin: 152.041px 433.629px;" id="elfl6keg8bo9" class="animable"></path><path d="M172.65,452.29a1.12,1.12,0,0,1-.26.48,6.36,6.36,0,0,1-1.16,1.05,30.29,30.29,0,0,1-5,2.79,32.48,32.48,0,0,1-3.68,1.45,27.24,27.24,0,0,1-4.45,1,85.57,85.57,0,0,1-10.36.4c-7.33.12-14,.4-18.8.34-2.41,0-4.36-.11-5.7-.25a14.3,14.3,0,0,1-1.54-.22,2.64,2.64,0,0,1-.53-.12c0-.05.74.08,2.08.15s3.29.12,5.69.1c4.81,0,11.45-.37,18.8-.49a91.31,91.31,0,0,0,10.31-.36,27.77,27.77,0,0,0,4.38-.9,32,32,0,0,0,3.66-1.38,32.87,32.87,0,0,0,5-2.63,7.13,7.13,0,0,0,1.19-1C172.56,452.46,172.62,452.28,172.65,452.29Z" style="fill: rgb(38, 50, 56); transform-origin: 146.91px 456.049px;" id="el6f02pnohkrh" class="animable"></path><path d="M121.18,459.17l-.47-.25c-.3-.17-.74-.45-1.31-.82a31.72,31.72,0,0,1-4.64-3.69,14.6,14.6,0,0,1-2.62-3.38,7.83,7.83,0,0,1-.52-5,42.34,42.34,0,0,1,4.27-11.5l0-.05,0,0c5.78-3.18,12.41-6.79,19.65-10.68,3.62-1.94,7.39-3.95,11.31-6,2-1,4-2,6-3s4.05-2,6.12-3.08a34.6,34.6,0,0,1,9.11-3.43,22.4,22.4,0,0,1,4.75-.43,20.93,20.93,0,0,1,4.62.66,22.08,22.08,0,0,1,8.08,3.86,16.36,16.36,0,0,1,2.94,3.18,18.69,18.69,0,0,1,1.89,3.73c.5,1.28.85,2.57,1.21,3.83a30.37,30.37,0,0,1,1,3.74,24.55,24.55,0,0,1-.6,7.21c-.45,2.25-1,4.35-1.57,6.3-.28,1-.56,1.93-.82,2.84s-.56,1.81-.7,2.61v0c-.12.57-.21,1-.31,1.51h0a37.28,37.28,0,0,1-4.05,8.78,15.12,15.12,0,0,1-2.15,2.7l.13-.18c.11-.13.25-.29.42-.51a23.94,23.94,0,0,0,1.48-2.08,38.48,38.48,0,0,0,3.91-8.79h0c.57-.48.46-.95.29-1.52v0a24.24,24.24,0,0,1,.68-2.7l.81-2.83c.54-2,1.08-4.06,1.52-6.29a24.35,24.35,0,0,0,.56-7.09,33.24,33.24,0,0,0-1-3.67c-.37-1.26-.73-2.54-1.22-3.79a18.08,18.08,0,0,0-1.85-3.64,15.66,15.66,0,0,0-2.86-3.07,22.1,22.1,0,0,0-12.42-4.4,21.44,21.44,0,0,0-4.64.43,34,34,0,0,0-9,3.39c-2,1-4,2.2-6.15,3.09s-4,1.95-6,3c-3.91,2-7.69,4-11.31,6l-19.68,10.61.07-.08a42.42,42.42,0,0,0-4.29,11.37,7.49,7.49,0,0,0,.45,4.85,14,14,0,0,0,2.54,3.35,33.18,33.18,0,0,0,4.55,3.75l1.28.86C121,459.06,121.18,459.17,121.18,459.17Z" style="fill: rgb(38, 50, 56); transform-origin: 152.024px 433.514px;" id="el8emdn7vx8go" class="animable"></path><path d="M178.58,446.08s10.51,1.26,9.58,6.4-4.37,6.87-4.37,6.87l-28.56.06S172.28,458.23,178.58,446.08Z" style="fill: rgb(224, 224, 224); transform-origin: 171.724px 452.745px;" id="el69o0icywo9v" class="animable"></path><path d="M179.6,443.59a3.52,3.52,0,0,1-.32,1.45,11,11,0,0,1-1.7,3.19,8.62,8.62,0,0,1-4,3.08,23.42,23.42,0,0,0,3.63-3.38A29.53,29.53,0,0,0,179.6,443.59Z" style="fill: rgb(38, 50, 56); transform-origin: 176.59px 447.45px;" id="elz85fh6nzo3" class="animable"></path><path d="M176,445.6a6.87,6.87,0,0,1-1,3.66,8,8,0,0,1-2.29,3c-.11-.09.92-1.42,1.85-3.25S175.82,445.58,176,445.6Z" style="fill: rgb(38, 50, 56); transform-origin: 174.351px 448.93px;" id="el87whwwvlh4p" class="animable"></path><path d="M189.36,457.92c-.08,0,.6-1.34,1.42-3.55a37.82,37.82,0,0,0,2.07-18.09c-.31-2.33-.67-3.76-.59-3.78a3.89,3.89,0,0,1,.34,1,25.52,25.52,0,0,1,.59,2.75,33.91,33.91,0,0,1-2.08,18.26A24.71,24.71,0,0,1,189.9,457,4.5,4.5,0,0,1,189.36,457.92Z" style="fill: rgb(69, 90, 100); transform-origin: 191.491px 445.21px;" id="eljbc3g6rbxvn" class="animable"></path><g id="eldt6kb4cuzes"><g style="opacity: 0.3; transform-origin: 169.723px 450.32px;" class="animable"><path d="M183.42,443.31c-.08-.69-.35-1.51-1-1.65-.84-.17-1.41.79-1.74,1.57C177,451.6,165.11,458.13,156,459a83.33,83.33,0,0,0,13.19-1.08,20,20,0,0,0,10.06-4.6A12.21,12.21,0,0,0,183.42,443.31Z" id="elyddxqxlyitr" class="animable" style="transform-origin: 169.723px 450.32px;"></path></g></g><path d="M113.84,431.92a29.92,29.92,0,0,1-5.06-1.93,29.57,29.57,0,0,1-4.86-2.37,31.1,31.1,0,0,1,5.06,1.92A29.54,29.54,0,0,1,113.84,431.92Z" style="fill: rgb(38, 50, 56); transform-origin: 108.88px 429.77px;" id="elq6ygdqk02p" class="animable"></path><g id="elzkqnfmoxeq"><g style="opacity: 0.2; transform-origin: 99.0725px 427.732px;" class="animable"><path d="M124,427.5q-20.4-3.9-40.95-6.93l-10.2,3.22c2.86,5.32,8.51,8.71,14.38,10.11s12,1.07,18,.52c6.62-.61,13.42-1.54,19.18-4.86.44-.25.94-.63.88-1.14S124.59,427.61,124,427.5Z" id="el6hxe0q2mvpw" class="animable" style="transform-origin: 99.0725px 427.732px;"></path></g></g><path d="M57.06,387l17.14,37.9a4.42,4.42,0,0,0,4,2.61l50,.65,6.3-3.39-9.87-.72-15.36-36.86a3.17,3.17,0,0,0-2.9-1.95l-47.89-.36A1.5,1.5,0,0,0,57.06,387Z" style="fill: rgb(224, 224, 224); transform-origin: 95.7127px 406.519px;" id="el48ln0rt3acf" class="animable"></path><path d="M57.06,387a1.16,1.16,0,0,1-.15-.46,1.52,1.52,0,0,1,.47-1.31,1.58,1.58,0,0,1,1-.42h4.39l20.05.07,13.94.07,7.79.05,2,0a3.39,3.39,0,0,1,2,.84,4.24,4.24,0,0,1,1.15,1.84l.82,2c4.37,10.47,9.2,22.05,14.32,34.29l-.24-.17,9.53.7.34,0,1,.07-.85.46-6.3,3.39-.07,0h-.07l-37.9-.52-8.46-.12c-1.38,0-2.7,0-4.07-.08a4.71,4.71,0,0,1-3.39-2.1c-2.23-4.69-4.09-9-5.9-13l-8.38-18.74c-1-2.19-1.72-3.9-2.24-5.09-.25-.56-.43-1-.57-1.32s-.18-.46-.18-.46a4.14,4.14,0,0,1,.23.44l.62,1.3c.54,1.17,1.32,2.87,2.33,5l8.54,18.68c1.81,3.93,3.75,8.35,5.93,12.91a4.2,4.2,0,0,0,3.06,1.88c1.28.06,2.67.05,4,.07l8.46.1,37.9.46-.14,0,6.3-3.4.12.53-.34,0-9.53-.69-.17,0-.07-.15c-5.09-12.26-9.91-23.84-14.27-34.32l-.81-1.95a3.7,3.7,0,0,0-1-1.67,2.86,2.86,0,0,0-1.72-.73l-2,0-7.79-.07-13.93-.14L62.74,385,59.6,385H58.36a1.46,1.46,0,0,0-1.4,1.59A3.81,3.81,0,0,0,57.06,387Z" style="fill: rgb(38, 50, 56); transform-origin: 96.1835px 406.615px;" id="elzjzhjurtrw8" class="animable"></path><path d="M123.12,428.09a2,2,0,0,1-.23-.42l-.57-1.22c-.5-1.14-1.18-2.68-2-4.54-1.67-3.85-3.94-9.17-6.38-15.09s-4.6-11.29-6.09-15.2c-.75-2-1.34-3.55-1.72-4.66-.18-.51-.32-.93-.44-1.28a2.27,2.27,0,0,1-.12-.46,1.8,1.8,0,0,1,.22.42l.52,1.25c.47,1.16,1.1,2.71,1.86,4.6,1.62,3.94,3.81,9.26,6.22,15.15s4.63,11.19,6.25,15.13l1.87,4.6c.19.51.35.92.48,1.26A1.4,1.4,0,0,1,123.12,428.09Z" style="fill: rgb(38, 50, 56); transform-origin: 114.345px 406.655px;" id="elbyqw6ftde2d" class="animable"></path><path d="M92.12,405.37a2.46,2.46,0,1,1-2.45-2.45A2.45,2.45,0,0,1,92.12,405.37Z" style="fill: rgb(255, 255, 255); transform-origin: 89.66px 405.38px;" id="el42l9tfp5nr9" class="animable"></path><path d="M140.77,344.4c.08,0-.64,1.39-1.65,3.63A62.47,62.47,0,0,0,134,366.47c-.3,2.45-.38,4-.47,4a3.65,3.65,0,0,1,0-1.08c0-.69,0-1.69.14-2.93a52.43,52.43,0,0,1,5.18-18.56c.55-1.11,1-2,1.39-2.58A4.4,4.4,0,0,1,140.77,344.4Z" style="fill: rgb(38, 50, 56); transform-origin: 137.133px 357.435px;" id="ele349i6qxqb" class="animable"></path><path d="M216.3,371.2a2.08,2.08,0,0,1-.55.09l-1.59.15-5.94.5-20.31,1.53-.26,0,0-.26c-.17-2.7-.35-5.55-.53-8.47-.29-5.1-.54-10-.62-14.39A20.38,20.38,0,0,1,189.09,339a14.11,14.11,0,0,1,5.69-5.47,12.17,12.17,0,0,1,2-.79,6.13,6.13,0,0,1,.73-.18c0,.08-1,.29-2.65,1.15a14.28,14.28,0,0,0-5.47,5.48A20.23,20.23,0,0,0,187,350.36c.1,4.41.36,9.27.65,14.37.18,2.92.35,5.77.52,8.46l-.28-.24,20.33-1.34,6-.35,1.59-.06Z" style="fill: rgb(38, 50, 56); transform-origin: 201.378px 353.015px;" id="elfzgldhz2qs" class="animable"></path><path d="M166.47,388.52a3,3,0,0,1-.88-.32,8.42,8.42,0,0,1-1-.5,12.58,12.58,0,0,1-1.25-.77,17.66,17.66,0,0,1-2.93-2.48,21.44,21.44,0,0,1-2.8-3.78,21,21,0,0,1-1.81-4.34,17.87,17.87,0,0,1-.64-3.78,12.29,12.29,0,0,1,0-1.47,8.2,8.2,0,0,1,.08-1.11,2.93,2.93,0,0,1,.18-.93c.1,0-.07,1.35.14,3.48a19.59,19.59,0,0,0,.73,3.67,22.81,22.81,0,0,0,1.81,4.22,22,22,0,0,0,2.69,3.7,20.32,20.32,0,0,0,2.79,2.51C165.28,387.89,166.52,388.43,166.47,388.52Z" style="fill: rgb(38, 50, 56); transform-origin: 160.805px 378.78px;" id="elmotipki23he" class="animable"></path></g><defs>     <filter id="active" height="200%">         <feMorphology in="SourceAlpha" result="DILATED" operator="dilate" radius="2"></feMorphology>                <feFlood flood-color="#32DFEC" flood-opacity="1" result="PINK"></feFlood>        <feComposite in="PINK" in2="DILATED" operator="in" result="OUTLINE"></feComposite>        <feMerge>            <feMergeNode in="OUTLINE"></feMergeNode>            <feMergeNode in="SourceGraphic"></feMergeNode>        </feMerge>    </filter>    <filter id="hover" height="200%">        <feMorphology in="SourceAlpha" result="DILATED" operator="dilate" radius="2"></feMorphology>                <feFlood flood-color="#ff0000" flood-opacity="0.5" result="PINK"></feFlood>        <feComposite in="PINK" in2="DILATED" operator="in" result="OUTLINE"></feComposite>        <feMerge>            <feMergeNode in="OUTLINE"></feMergeNode>            <feMergeNode in="SourceGraphic"></feMergeNode>        </feMerge>            <feColorMatrix type="matrix" values="0   0   0   0   0                0   1   0   0   0                0   0   0   0   0                0   0   0   1   0 "></feColorMatrix>    </filter></defs></svg>